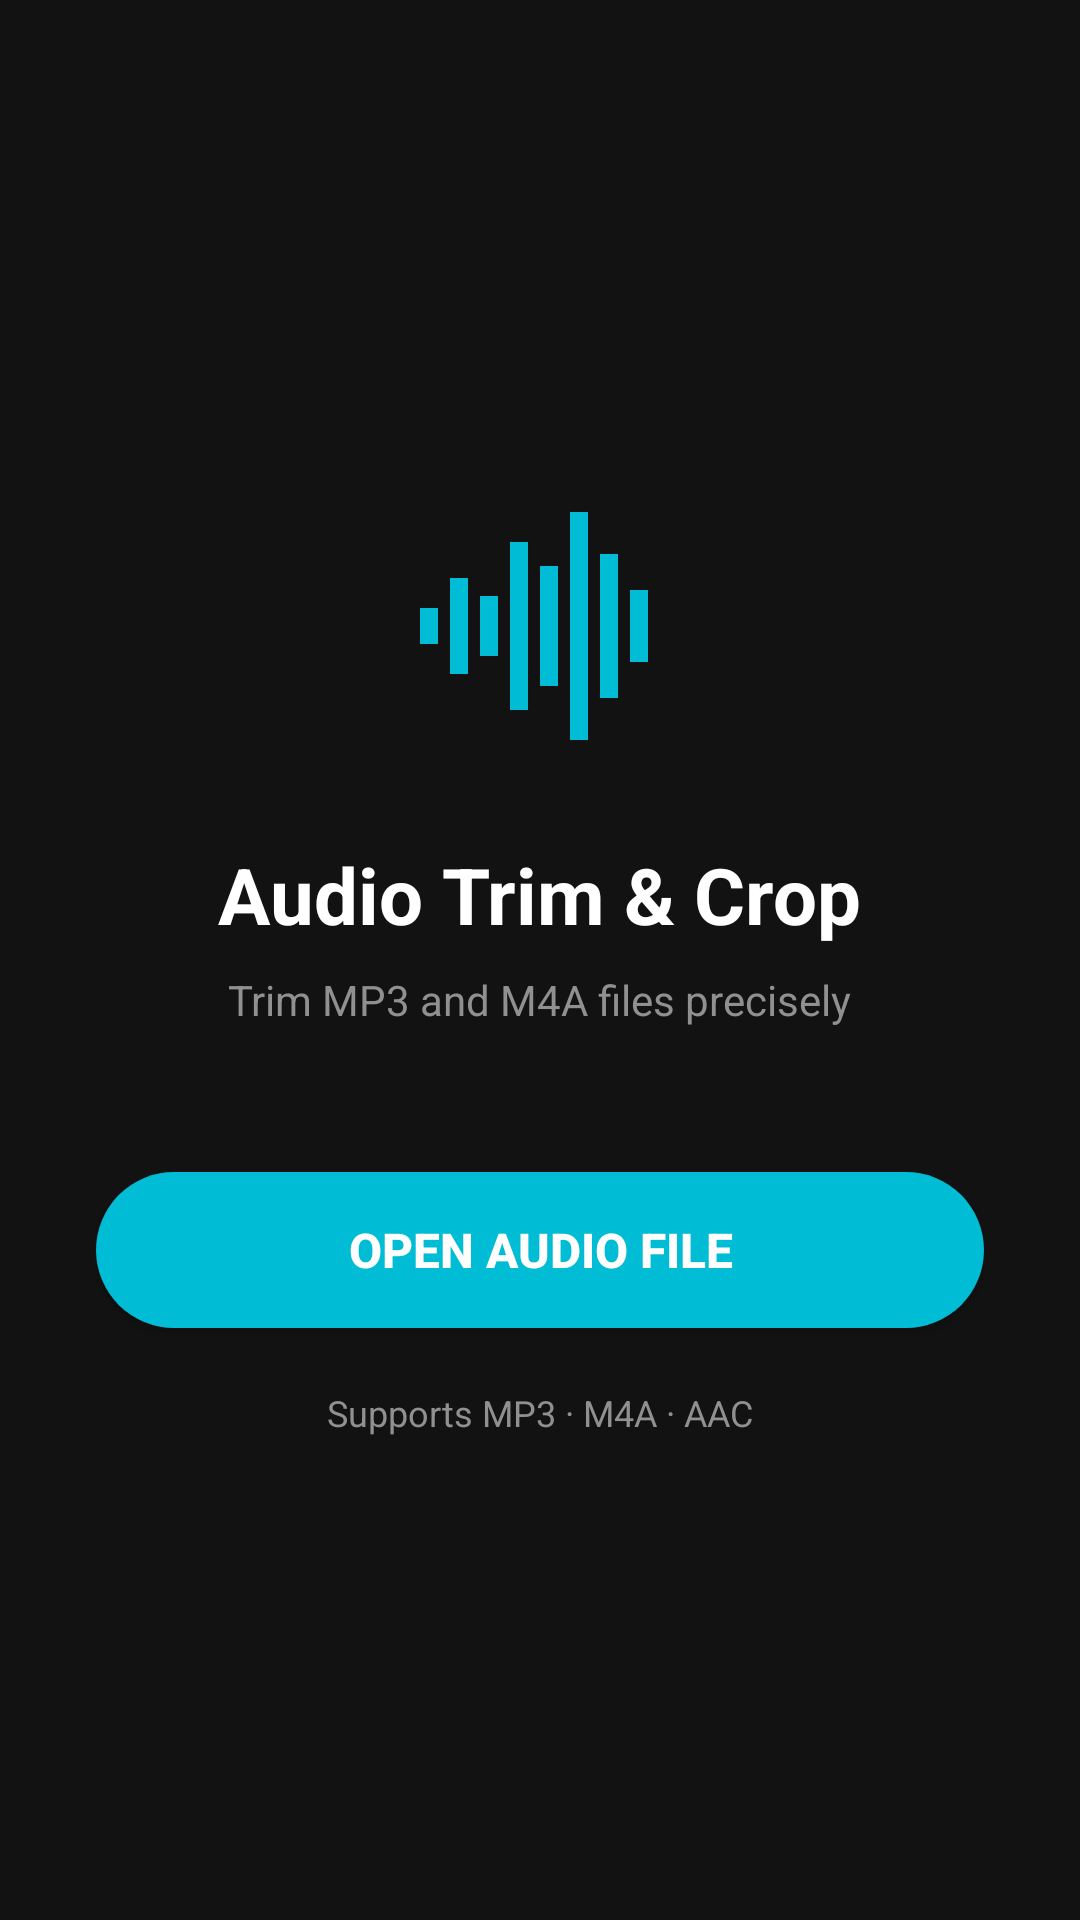

Layout XML and referenced resources for this Android screen:
<!-- AndroidManifest.xml: application theme Theme.AudioTrimCrop -->
<!-- res/layout/activity_main.xml -->
<?xml version="1.0" encoding="utf-8"?>
<LinearLayout
    xmlns:android="http://schemas.android.com/apk/res/android"
    android:layout_width="match_parent"
    android:layout_height="match_parent"
    android:background="@color/bg"
    android:gravity="center"
    android:orientation="vertical"
    android:padding="32dp">

    <ImageView
        android:layout_width="96dp"
        android:layout_height="96dp"
        android:layout_marginBottom="24dp"
        android:src="@drawable/ic_waveform"
        android:tint="@color/accent" />

    <TextView
        android:layout_width="wrap_content"
        android:layout_height="wrap_content"
        android:layout_marginBottom="8dp"
        android:text="@string/app_name"
        android:textColor="@color/white"
        android:textSize="26sp"
        android:textStyle="bold" />

    <TextView
        android:layout_width="wrap_content"
        android:layout_height="wrap_content"
        android:layout_marginBottom="48dp"
        android:text="@string/subtitle"
        android:textColor="@color/text_dim"
        android:textSize="14sp" />

    <Button
        android:id="@+id/btn_open_file"
        android:layout_width="match_parent"
        android:layout_height="52dp"
        android:background="@drawable/bg_btn"
        android:text="@string/open_file"
        android:textColor="@color/white"
        android:textSize="16sp"
        android:textStyle="bold" />

    <TextView
        android:layout_width="wrap_content"
        android:layout_height="wrap_content"
        android:layout_marginTop="20dp"
        android:text="@string/supported"
        android:textColor="@color/text_dim"
        android:textSize="12sp" />

</LinearLayout>
<!-- resources referenced by this layout -->
<resources>
  <color name="accent">#00BCD4</color>
  <color name="bg">#121212</color>
  <color name="text_dim">#909090</color>
  <color name="white">#FFFFFF</color>
  <!-- drawable bg_btn (drawable) -->
  <?xml version="1.0" encoding="utf-8"?>
  <selector xmlns:android="http://schemas.android.com/apk/res/android">
      <item android:state_enabled="false">
          <shape android:shape="rectangle">
              <solid android:color="#2A2A2A"/>
              <corners android:radius="26dp"/>
          </shape>
      </item>
      <item android:state_pressed="true">
          <shape android:shape="rectangle">
              <solid android:color="#0097A7"/>
              <corners android:radius="26dp"/>
          </shape>
      </item>
      <item>
          <shape android:shape="rectangle">
              <solid android:color="#00BCD4"/>
              <corners android:radius="26dp"/>
          </shape>
      </item>
  </selector>
  <!-- drawable ic_waveform (drawable) -->
  <?xml version="1.0" encoding="utf-8"?>
  <vector xmlns:android="http://schemas.android.com/apk/res/android"
      android:width="96dp"
      android:height="96dp"
      android:viewportWidth="96"
      android:viewportHeight="96">
      <path android:fillColor="#00BCD4"
          android:pathData="M8,42H14V54H8Z"/>
      <path android:fillColor="#00BCD4"
          android:pathData="M18,32H24V64H18Z"/>
      <path android:fillColor="#00BCD4"
          android:pathData="M28,38H34V58H28Z"/>
      <path android:fillColor="#00BCD4"
          android:pathData="M38,20H44V76H38Z"/>
      <path android:fillColor="#00BCD4"
          android:pathData="M48,28H54V68H48Z"/>
      <path android:fillColor="#00BCD4"
          android:pathData="M58,10H64V86H58Z"/>
      <path android:fillColor="#00BCD4"
          android:pathData="M68,24H74V72H68Z"/>
      <path android:fillColor="#00BCD4"
          android:pathData="M78,36H84V60H78Z"/>
  </vector>
  <string name="app_name">Audio Trim &amp; Crop</string>
  <string name="open_file">Open Audio File</string>
  <string name="subtitle">Trim MP3 and M4A files precisely</string>
  <string name="supported">Supports MP3 · M4A · AAC</string>
  <style name="Theme.AudioTrimCrop" parent="android:Theme.DeviceDefault.NoActionBar">
          <item name="android:colorPrimary">@color/accent</item>
          <item name="android:colorBackground">@color/bg</item>
          <item name="android:statusBarColor">@color/surface</item>
          <item name="android:windowLightStatusBar">false</item>
          <item name="android:navigationBarColor">@color/bg</item>
      </style>
  <color name="surface">#1E1E1E</color>
</resources>
